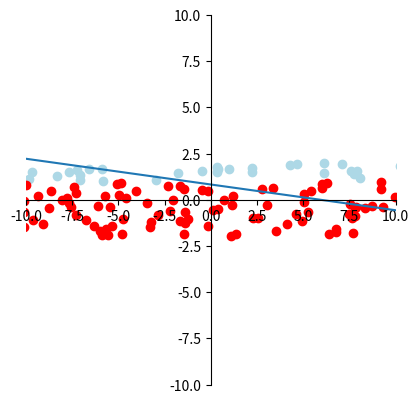

Python code for this plot:
import numpy as np
import matplotlib.pyplot as plt

"""
Perceptron
lineární klasifikátor
1. fáze učení - nastaví se váhy
2. fáze predice - skalární součin matice a dle výsledku klasifikuje
"""


class Perceptron:
    def __init__(self):
        print("Perceptron created")
        self.weights = [0]
        self.learning_rate = 1
        self.firstRun = 1

    # assign d = 1 if upper, d = -1 if lower (shoe vs t-shirt)
    def train(self, inp, d):
        localinp = inp.copy()
        localinp.insert(0, 1)
        if self.firstRun == 1:
            self.weights = np.zeros(len(localinp))
            self.firstRun = 0

        # predict what now perceptron thinks
        res = np.dot(localinp, self.weights)
        if res > 0:
            currentoutput = 1
        else:
            currentoutput = 0

        for j in range(len(self.weights)):
            # fixni prirustek - d je tady tvá skoková funkce
            self.weights[j] = self.weights[j] + self.learning_rate * (d - currentoutput) * localinp[j]

    def predict(self, inp):
        # simple dot product
        # input starts with 1
        inp.insert(0, 1)
        # skalarni soucin
        res = np.dot(inp, self.weights)
        if res > 0:
            return "upper"
        else:
            return "lower"


perceptron = Perceptron()

# POKUS 1
# i = 0
# datasetup = []
# datasetdown = []
# while i < 30:
#     randomTest = [np.random.uniform(-2, 2), np.random.uniform(-2, 2)]
#     if randomTest[0] + randomTest[1] > 1:
#         perceptron.train(randomTest, 1)
#     if randomTest[0] + randomTest[1] < 1:
#         perceptron.train(randomTest, -1)
#
#     dataset.append(randomTest)
#     i += 1

# POKUS 2
i = 0
datasetup = []
datasetdown = []
while i < 1000:
    randomTest = [np.random.uniform(-100, 100), np.random.uniform(-2, 2)]
    print(randomTest)
    if randomTest[1] > 1:
        perceptron.train(randomTest, 1)
        datasetup.append(randomTest)
    if randomTest[1] < 1:
        perceptron.train(randomTest, 0)
        datasetdown.append(randomTest)
    i = i + 1

# 100 linearly spaced numbers
x = np.linspace(-10000, 10000, 10000)

# the function

print("weights = " + str(perceptron.weights))
b = perceptron.weights[0]
w1 = perceptron.weights[1]
w2 = perceptron.weights[2]
y = -perceptron.weights[0] / perceptron.weights[2] - perceptron.weights[1] / perceptron.weights[2] * x
# y = ((-b/w2)/(b/w1))*x + (-b/w2)
# graph
fig = plt.figure()
ax = fig.add_subplot(1, 1, 1)
ax.spines['left'].set_position(('data', 0.0))
ax.spines['bottom'].set_position(('data', 0.0))
ax.spines['right'].set_color('none')
ax.spines['top'].set_color('none')
plt.xlim(-10, 10)
plt.ylim(-10, 10)
plt.gca().set_aspect('equal', adjustable='box')
UP = list(zip(*datasetup))
DOWN = list(zip(*datasetdown))
plt.scatter(UP[0], UP[1], c='lightblue')
plt.scatter(DOWN[0], DOWN[1], c='red')
plt.plot(x, y)
plt.show()

perceptron.predict([0.26, 0.49])  # lower
perceptron.predict([0.9, 0.5])  # upper
perceptron.predict([0.06, 0.8])  # upper
perceptron.predict([0.8, 0.05])  # lower
perceptron.predict([-10, -10])  # lower
perceptron.predict([10, 10])  # upper
perceptron.predict([1, 1])  # upper
perceptron.predict([2, 2])  # upper
